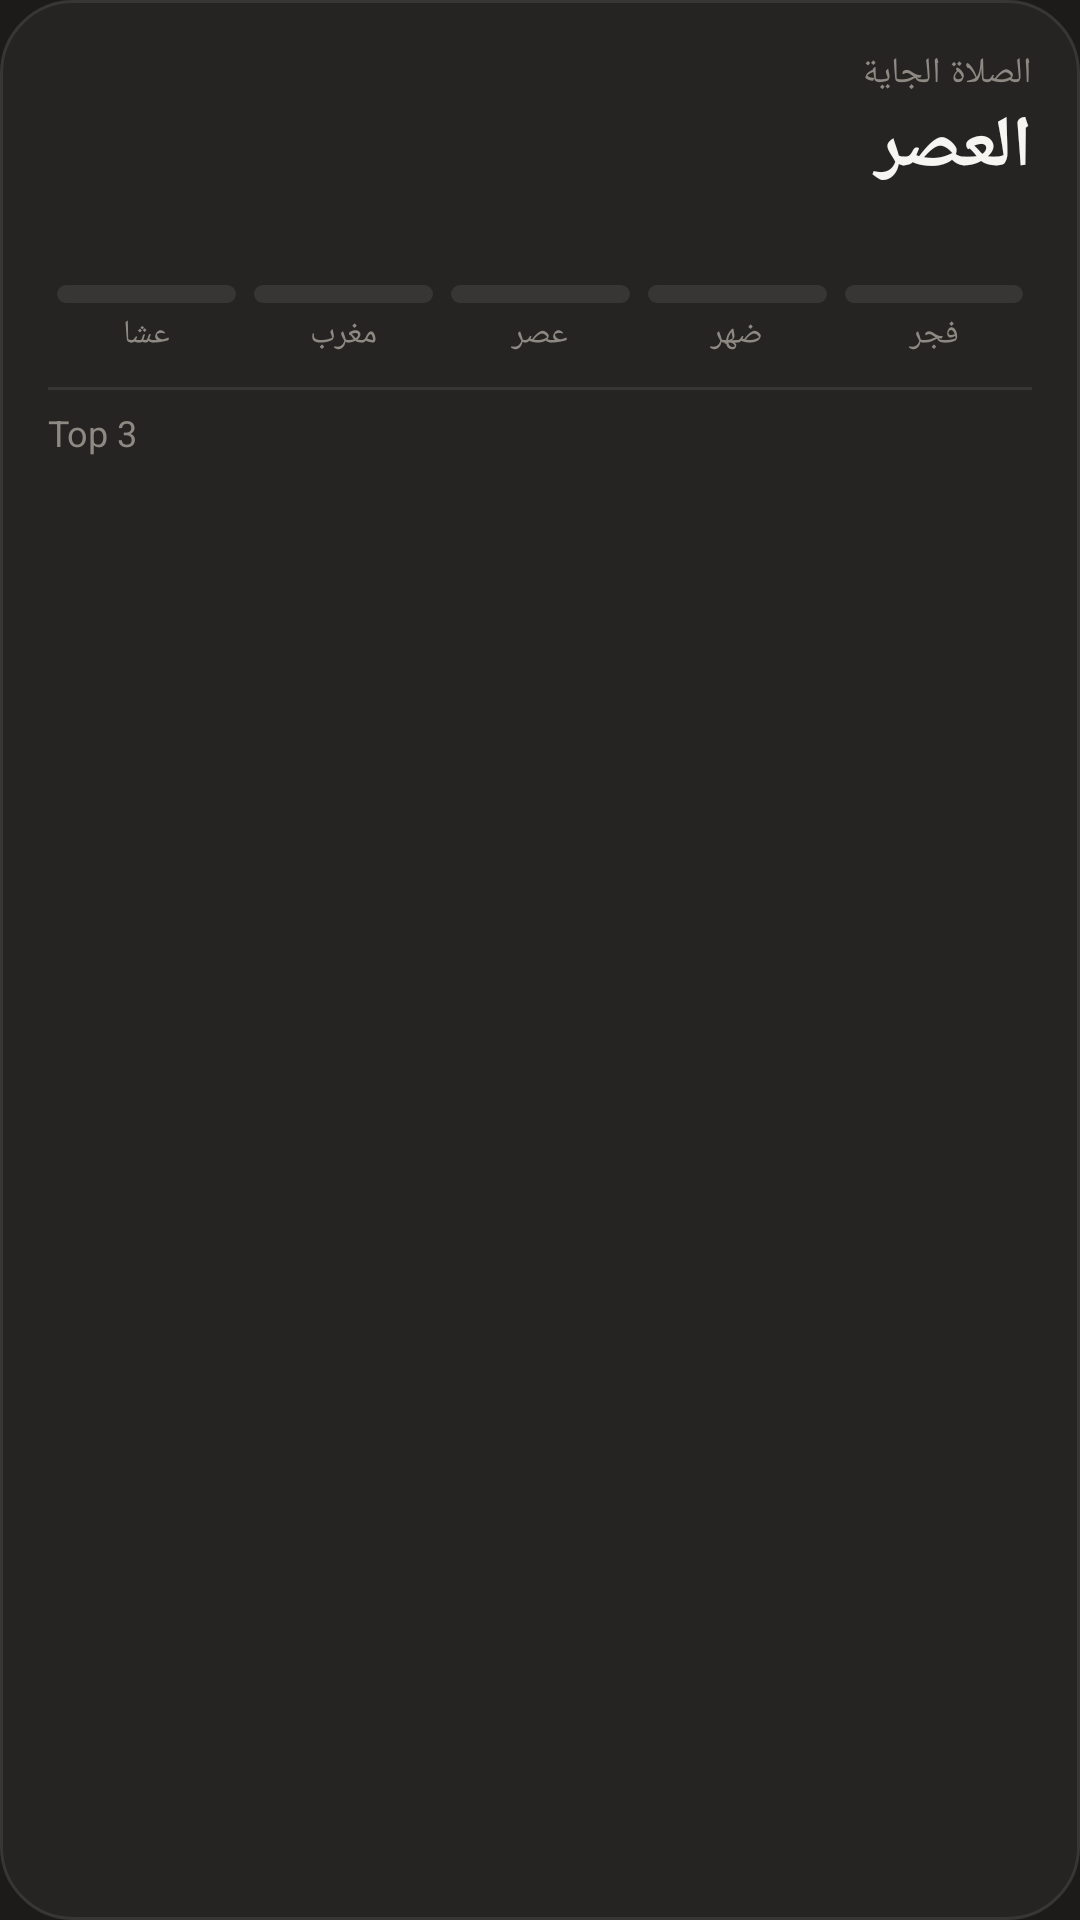

Write the Android layout XML for this screen, with the resource values it uses.
<!-- AndroidManifest.xml: application theme Theme.Bokra -->
<!-- res/layout/widget.xml -->
<?xml version="1.0" encoding="utf-8"?>
<LinearLayout xmlns:android="http://schemas.android.com/apk/res/android"
    android:id="@+id/w_root"
    android:layout_width="match_parent"
    android:layout_height="match_parent"
    android:background="@drawable/widget_bg"
    android:layoutDirection="rtl"
    android:orientation="vertical"
    android:padding="16dp">

    <LinearLayout
        android:id="@+id/w_head"
        android:layout_width="match_parent"
        android:layout_height="wrap_content"
        android:gravity="center_vertical"
        android:layoutDirection="rtl"
        android:orientation="horizontal">

        <LinearLayout
            android:layout_width="0dp"
            android:layout_height="wrap_content"
            android:layout_weight="1"
            android:orientation="vertical">

            <TextView
                android:id="@+id/w_label"
                android:layout_width="match_parent"
                android:layout_height="wrap_content"
                android:gravity="start"
                android:text="الصلاة الجاية"
                android:textColor="#8E8983"
                android:textSize="12sp" />

            <TextView
                android:id="@+id/w_name"
                android:layout_width="match_parent"
                android:layout_height="wrap_content"
                android:gravity="start"
                android:text="العصر"
                android:textColor="#F7F5F2"
                android:textSize="24sp"
                android:textStyle="bold" />

            <TextView
                android:id="@+id/w_sub"
                android:layout_width="match_parent"
                android:layout_height="wrap_content"
                android:gravity="start"
                android:text=""
                android:textColor="#F24A3D"
                android:textSize="13sp" />
        </LinearLayout>

        <TextView
            android:id="@+id/w_pray"
            android:layout_width="wrap_content"
            android:layout_height="40dp"
            android:background="@drawable/btn_accent"
            android:gravity="center"
            android:paddingStart="20dp"
            android:paddingEnd="20dp"
            android:text="صليت"
            android:textColor="#FFFFFF"
            android:textSize="15sp"
            android:textStyle="bold"
            android:visibility="gone" />
    </LinearLayout>

    <LinearLayout
        android:layout_width="match_parent"
        android:layout_height="wrap_content"
        android:layout_marginTop="12dp"
        android:layoutDirection="rtl"
        android:orientation="horizontal">

        <LinearLayout style="@style/WDot">
            <ImageView android:id="@+id/w_d0" style="@style/WDotBar" android:contentDescription="الفجر" />
            <TextView style="@style/WDotText" android:text="فجر" />
        </LinearLayout>
        <LinearLayout style="@style/WDot">
            <ImageView android:id="@+id/w_d1" style="@style/WDotBar" android:contentDescription="الضهر" />
            <TextView style="@style/WDotText" android:text="ضهر" />
        </LinearLayout>
        <LinearLayout style="@style/WDot">
            <ImageView android:id="@+id/w_d2" style="@style/WDotBar" android:contentDescription="العصر" />
            <TextView style="@style/WDotText" android:text="عصر" />
        </LinearLayout>
        <LinearLayout style="@style/WDot">
            <ImageView android:id="@+id/w_d3" style="@style/WDotBar" android:contentDescription="المغرب" />
            <TextView style="@style/WDotText" android:text="مغرب" />
        </LinearLayout>
        <LinearLayout style="@style/WDot">
            <ImageView android:id="@+id/w_d4" style="@style/WDotBar" android:contentDescription="العشا" />
            <TextView style="@style/WDotText" android:text="عشا" />
        </LinearLayout>
    </LinearLayout>

    <ImageView
        android:layout_width="match_parent"
        android:layout_height="1dp"
        android:layout_marginTop="10dp"
        android:layout_marginBottom="6dp"
        android:importantForAccessibility="no"
        android:scaleType="fitXY"
        android:src="@drawable/line" />

    <TextView
        android:layout_width="match_parent"
        android:layout_height="wrap_content"
        android:gravity="start"
        android:text="Top 3"
        android:textColor="#8E8983"
        android:textSize="12sp" />

    <LinearLayout android:id="@+id/w_r0" style="@style/WRow">
        <ImageView android:id="@+id/w_c0" style="@style/WCb" />
        <TextView android:id="@+id/w_t0" style="@style/WTask" />
    </LinearLayout>
    <LinearLayout android:id="@+id/w_r1" style="@style/WRow">
        <ImageView android:id="@+id/w_c1" style="@style/WCb" />
        <TextView android:id="@+id/w_t1" style="@style/WTask" />
    </LinearLayout>
    <LinearLayout android:id="@+id/w_r2" style="@style/WRow">
        <ImageView android:id="@+id/w_c2" style="@style/WCb" />
        <TextView android:id="@+id/w_t2" style="@style/WTask" />
    </LinearLayout>

    <TextView
        android:id="@+id/w_empty"
        android:layout_width="match_parent"
        android:layout_height="wrap_content"
        android:layout_marginTop="8dp"
        android:gravity="start"
        android:text="اختار أهم 3 من التطبيق"
        android:textColor="#C4BFB8"
        android:textSize="14sp"
        android:visibility="gone" />
</LinearLayout>
<!-- resources referenced by this layout -->
<resources>
  <!-- drawable btn_accent (drawable) -->
  <?xml version="1.0" encoding="utf-8"?>
  <shape xmlns:android="http://schemas.android.com/apk/res/android" android:shape="rectangle">
      <solid android:color="#F24A3D" />
      <corners android:radius="20dp" />
  </shape>
  <!-- drawable line (drawable) -->
  <?xml version="1.0" encoding="utf-8"?>
  <shape xmlns:android="http://schemas.android.com/apk/res/android" android:shape="rectangle">
      <solid android:color="#383634" />
  </shape>
  <!-- drawable widget_bg (drawable) -->
  <?xml version="1.0" encoding="utf-8"?>
  <shape xmlns:android="http://schemas.android.com/apk/res/android" android:shape="rectangle">
      <solid android:color="#252423" />
      <stroke android:width="1dp" android:color="#383634" />
      <corners android:radius="24dp" />
  </shape>
  <style name="WCb">
          <item name="android:layout_width">20dp</item>
          <item name="android:layout_height">20dp</item>
          <item name="android:src">@drawable/cb_off</item>
          <item name="android:contentDescription">خلصت</item>
      </style>
  <style name="WDot">
          <item name="android:layout_width">0dp</item>
          <item name="android:layout_height">wrap_content</item>
          <item name="android:layout_weight">1</item>
          <item name="android:layout_marginStart">3dp</item>
          <item name="android:layout_marginEnd">3dp</item>
          <item name="android:orientation">vertical</item>
      </style>
  <style name="WDotBar">
          <item name="android:layout_width">match_parent</item>
          <item name="android:layout_height">6dp</item>
          <item name="android:scaleType">fitXY</item>
          <item name="android:src">@drawable/dot_todo</item>
      </style>
  <style name="WDotText">
          <item name="android:layout_width">match_parent</item>
          <item name="android:layout_height">wrap_content</item>
          <item name="android:layout_marginTop">3dp</item>
          <item name="android:gravity">center</item>
          <item name="android:textColor">#8E8983</item>
          <item name="android:textSize">11sp</item>
      </style>
  <style name="WRow">
          <item name="android:layout_width">match_parent</item>
          <item name="android:layout_height">36dp</item>
          <item name="android:gravity">center_vertical</item>
          <item name="android:layoutDirection">rtl</item>
          <item name="android:orientation">horizontal</item>
          <item name="android:visibility">gone</item>
      </style>
  <style name="Theme.Bokra" parent="android:Theme.Material.NoActionBar">
          <item name="android:windowBackground">@color/bg</item>
          <item name="android:statusBarColor">@color/bg</item>
          <item name="android:windowLightStatusBar">false</item>
          <item name="android:navigationBarColor">@color/card</item>
          <item name="android:colorAccent">@color/accent</item>
      </style>
  <!-- drawable cb_off (drawable) -->
  <?xml version="1.0" encoding="utf-8"?>
  <vector xmlns:android="http://schemas.android.com/apk/res/android" android:width="20dp" android:height="20dp" android:viewportWidth="20" android:viewportHeight="20">
      <path android:pathData="M5,2.5h10a2.5,2.5 0,0 1,2.5 2.5v10a2.5,2.5 0,0 1,-2.5 2.5h-10a2.5,2.5 0,0 1,-2.5 -2.5v-10a2.5,2.5 0,0 1,2.5 -2.5z" android:strokeColor="#5F5B57" android:strokeWidth="1.5" android:fillColor="#00000000" />
  </vector>
  <!-- drawable dot_todo (drawable) -->
  <?xml version="1.0" encoding="utf-8"?>
  <shape xmlns:android="http://schemas.android.com/apk/res/android" android:shape="rectangle">
      <solid android:color="#383634" />
      <corners android:radius="3dp" />
  </shape>
  <color name="bg">#1C1B1A</color>
  <color name="card">#252423</color>
  <color name="accent">#F24A3D</color>
</resources>
